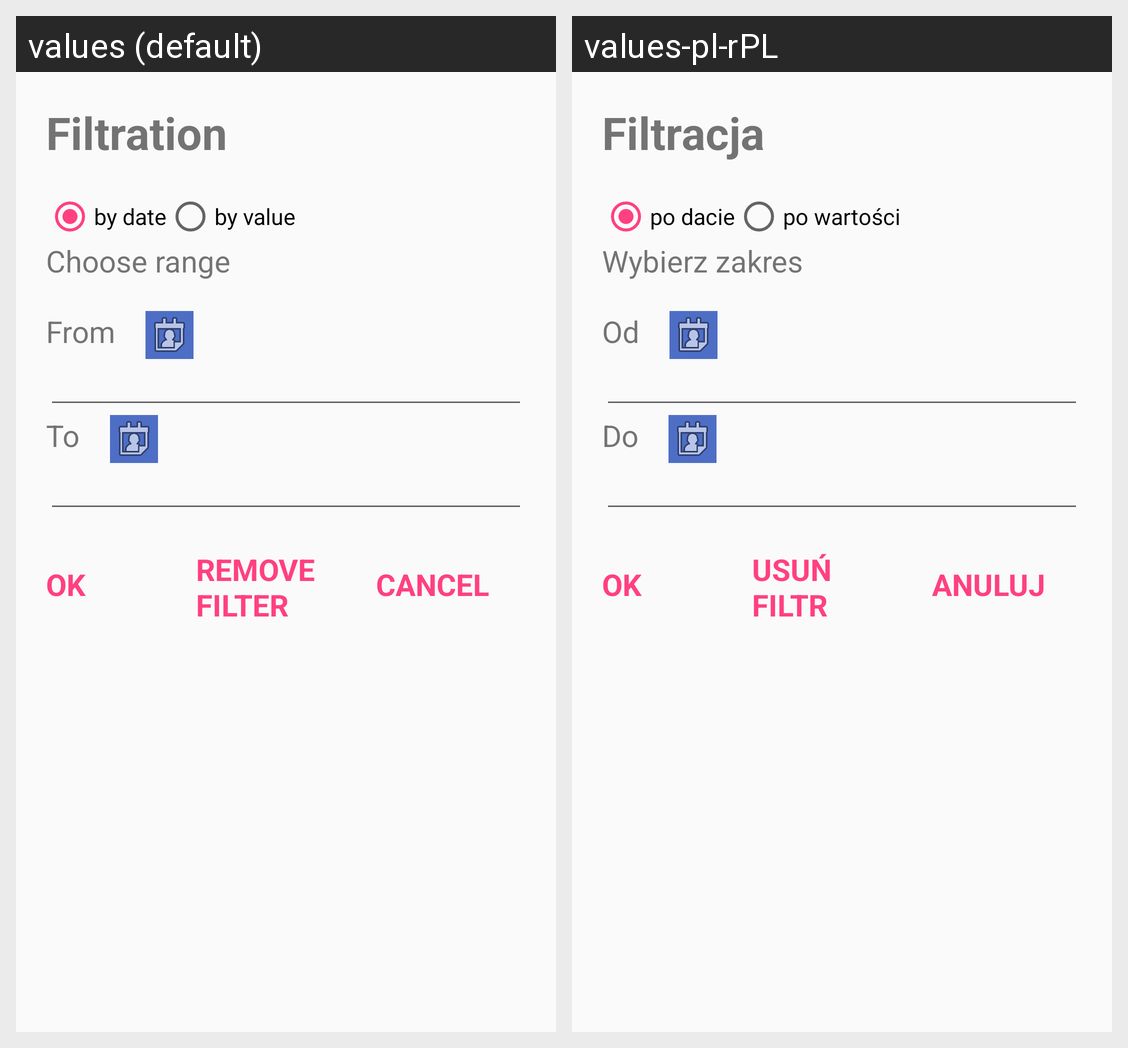

The same Android screen rendered under two of its app's locales, left to right. List the strings drawn on it with the default value and each locale's translation.
Android screen res/layout/filter.xml rendered under 2 locales, left to right: values (default), values-pl-rPL. Device: Nexus 5 (rendered at 1080×1920; each locale shown at half size, 540×960, under a caption strip naming it); theme AppTheme.
Strings drawn on this screen, with the default value and each locale's value (text and hints the layout hard-codes, and strings that could not be matched under every locale, appear in the picture but are not listed):

filtration
  values: Filtration
  values-pl-rPL: Filtracja

by_date
  values: by date
  values-pl-rPL: po dacie

by_value
  values: by value
  values-pl-rPL: po wartości

choose_range
  values: Choose range
  values-pl-rPL: Wybierz zakres

from
  values: From
  values-pl-rPL: Od

to
  values: To
  values-pl-rPL: Do

remove_filter
  values: REMOVE
      FILTER
  values-pl-rPL: USUŃ
      FILTR

CANCEL
  values: CANCEL
  values-pl-rPL: ANULUJ
